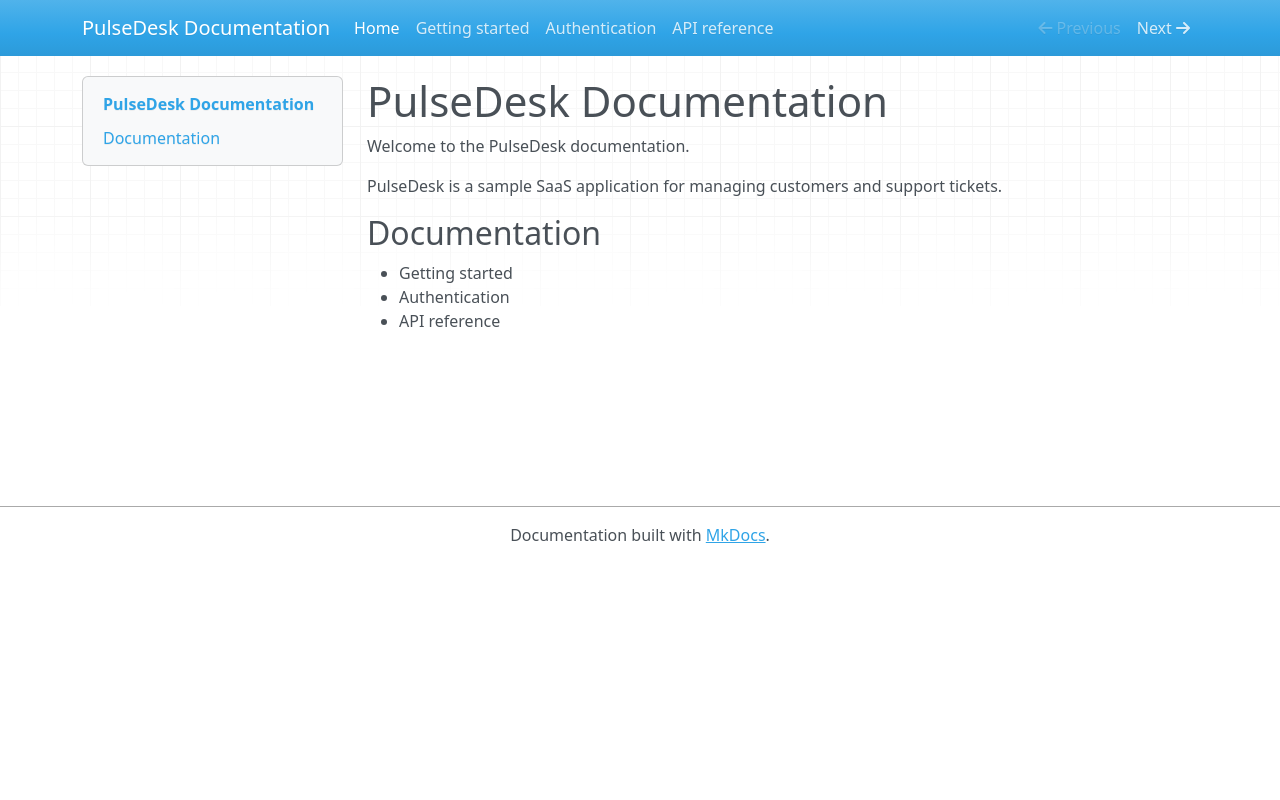

repository: soumenpurkayastha2010/desktopowner · page: index.html · generator: mkdocs

# PulseDesk Documentation

Welcome to the PulseDesk documentation.

PulseDesk is a sample SaaS application for
managing customers and support tickets.

## Documentation

- Getting started
- Authentication
- API reference
